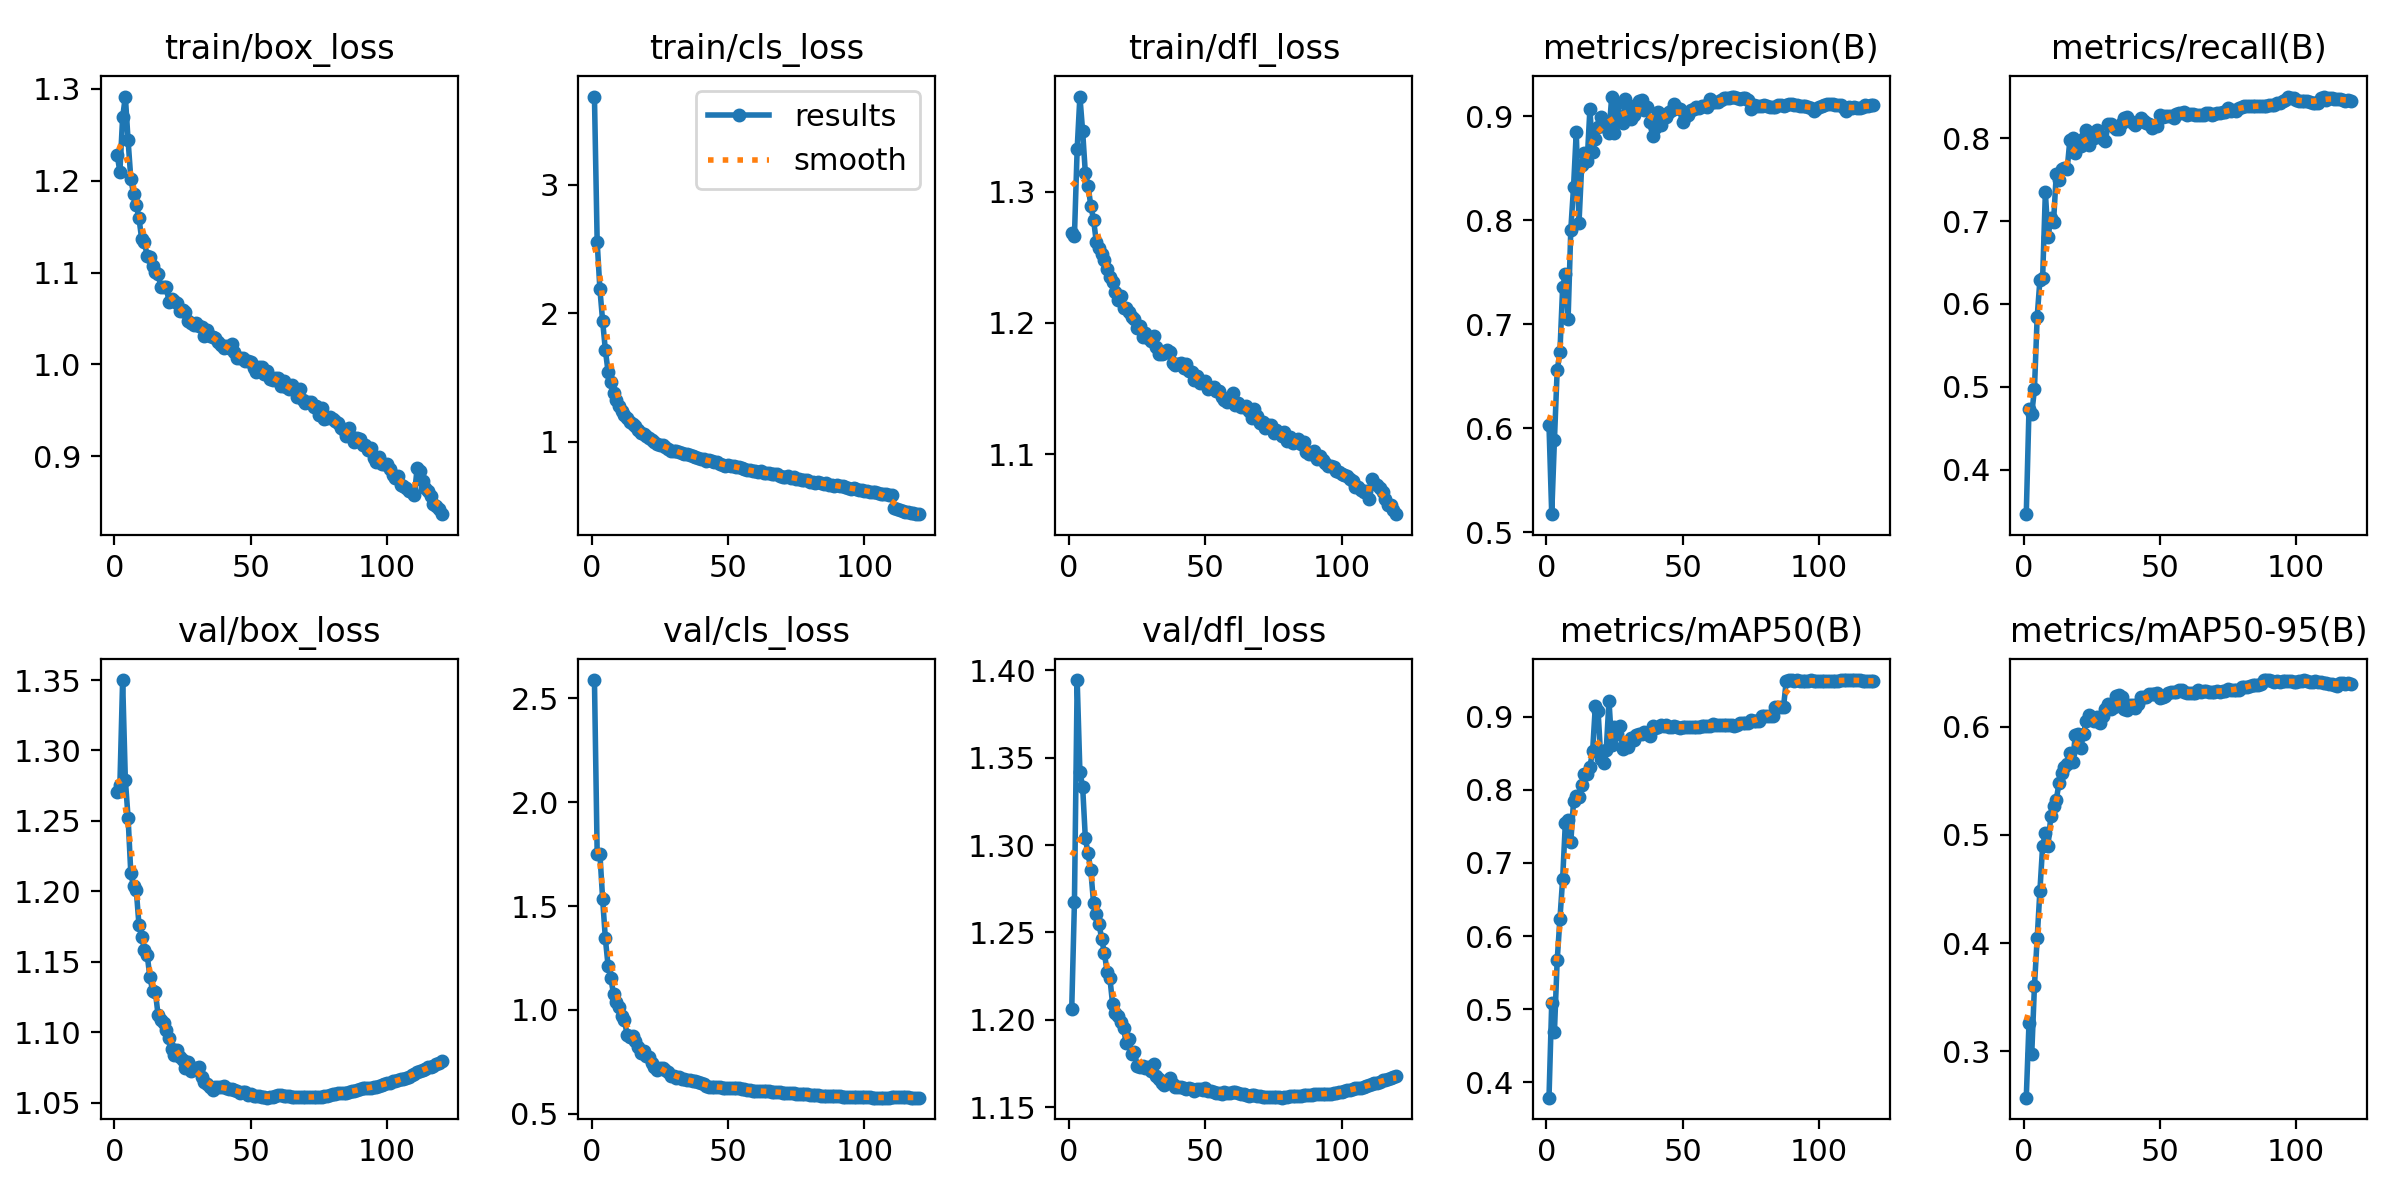

The data file committed next to this chart (first rows):
epoch, train/box_loss, train/cls_loss, train/dfl_loss, metrics/precision(B), metrics/recall(B), metrics/mAP50(B), metrics/mAP50-95(B), val/box_loss, val/cls_loss, val/dfl_loss, lr/pg0, lr/pg1, lr/pg2
1, 1.228, 3.684, 1.269, 0.6031, 0.3463, 0.3788, 0.2569, 1.27, 2.588, 1.206, 0.003332, 0.003332, 0.003332
2, 1.21, 2.553, 1.266, 0.5176, 0.4734, 0.5082, 0.326, 1.276, 1.753, 1.268, 0.00661, 0.00661, 0.00661
3, 1.269, 2.187, 1.333, 0.5894, 0.4672, 0.4694, 0.2969, 1.35, 1.753, 1.395, 0.009834, 0.009834, 0.009834
4, 1.291, 1.939, 1.373, 0.6559, 0.4973, 0.5667, 0.3603, 1.279, 1.535, 1.342, 0.009753, 0.009753, 0.009753
5, 1.244, 1.714, 1.346, 0.673, 0.5845, 0.623, 0.4046, 1.252, 1.344, 1.333, 0.009753, 0.009753, 0.009753
6, 1.202, 1.543, 1.314, 0.7356, 0.6286, 0.6776, 0.4483, 1.213, 1.212, 1.304, 0.00967, 0.00967, 0.00967
7, 1.185, 1.465, 1.305, 0.7489, 0.6315, 0.7553, 0.4899, 1.204, 1.156, 1.295, 0.009588, 0.009588, 0.009588
8, 1.174, 1.38, 1.289, 0.7052, 0.7346, 0.7588, 0.5015, 1.201, 1.075, 1.286, 0.009505, 0.009505, 0.009505
9, 1.159, 1.321, 1.279, 0.7912, 0.6804, 0.7288, 0.4902, 1.176, 1.04, 1.267, 0.009423, 0.009423, 0.009423
10, 1.136, 1.274, 1.262, 0.832, 0.7039, 0.7842, 0.5173, 1.168, 1.012, 1.26, 0.00934, 0.00934, 0.00934
11, 1.133, 1.24, 1.257, 0.8851, 0.6991, 0.7921, 0.5268, 1.159, 0.9688, 1.255, 0.009258, 0.009258, 0.009258
12, 1.118, 1.207, 1.252, 0.7975, 0.7566, 0.7896, 0.5323, 1.155, 0.9498, 1.246, 0.009175, 0.009175, 0.009175
13, 1.117, 1.182, 1.248, 0.8532, 0.7492, 0.8062, 0.548, 1.139, 0.8791, 1.238, 0.009092, 0.009092, 0.009092
14, 1.107, 1.155, 1.241, 0.8648, 0.7625, 0.8216, 0.5575, 1.13, 0.8685, 1.227, 0.00901, 0.00901, 0.00901
15, 1.101, 1.14, 1.235, 0.8568, 0.7644, 0.8224, 0.5624, 1.129, 0.8767, 1.224, 0.008927, 0.008927, 0.008927
16, 1.099, 1.123, 1.231, 0.9069, 0.7627, 0.8313, 0.5657, 1.112, 0.8499, 1.209, 0.008845, 0.008845, 0.008845
17, 1.085, 1.094, 1.223, 0.8658, 0.7983, 0.8533, 0.5754, 1.108, 0.8221, 1.204, 0.008762, 0.008762, 0.008762
18, 1.084, 1.07, 1.218, 0.8781, 0.7998, 0.9154, 0.5674, 1.107, 0.7913, 1.202, 0.00868, 0.00868, 0.00868
19, 1.085, 1.056, 1.221, 0.8894, 0.7824, 0.9083, 0.5927, 1.102, 0.8026, 1.199, 0.008597, 0.008597, 0.008597
20, 1.068, 1.042, 1.212, 0.8996, 0.7906, 0.8423, 0.593, 1.096, 0.778, 1.195, 0.008515, 0.008515, 0.008515
21, 1.072, 1.032, 1.212, 0.8906, 0.7906, 0.837, 0.5806, 1.088, 0.7719, 1.187, 0.008433, 0.008433, 0.008433
22, 1.069, 1.013, 1.208, 0.89, 0.8005, 0.8551, 0.5938, 1.084, 0.7428, 1.189, 0.00835, 0.00835, 0.00835
23, 1.067, 0.9984, 1.204, 0.8841, 0.8096, 0.9221, 0.6052, 1.088, 0.724, 1.18, 0.008268, 0.008268, 0.008268
24, 1.058, 0.9851, 1.203, 0.9191, 0.7916, 0.8614, 0.6111, 1.082, 0.7131, 1.181, 0.008185, 0.008185, 0.008185
25, 1.06, 0.9763, 1.196, 0.8837, 0.8068, 0.8859, 0.6089, 1.08, 0.7209, 1.174, 0.008103, 0.008103, 0.008103
26, 1.058, 0.9719, 1.198, 0.9133, 0.8007, 0.8763, 0.6052, 1.075, 0.7203, 1.173, 0.00802, 0.00802, 0.00802
27, 1.047, 0.9556, 1.189, 0.8951, 0.8103, 0.8879, 0.6087, 1.079, 0.7101, 1.173, 0.007938, 0.007938, 0.007938
28, 1.046, 0.9463, 1.192, 0.8937, 0.8029, 0.8559, 0.6034, 1.072, 0.702, 1.172, 0.007855, 0.007855, 0.007855
29, 1.042, 0.9295, 1.188, 0.9171, 0.7992, 0.8618, 0.6101, 1.074, 0.6808, 1.173, 0.007772, 0.007772, 0.007772
30, 1.046, 0.9312, 1.186, 0.9048, 0.7963, 0.8588, 0.6165, 1.074, 0.6837, 1.171, 0.00769, 0.00769, 0.00769
31, 1.042, 0.9291, 1.19, 0.8975, 0.8171, 0.8706, 0.6209, 1.075, 0.672, 1.174, 0.007607, 0.007607, 0.007607
32, 1.041, 0.9168, 1.182, 0.9014, 0.8175, 0.8679, 0.6167, 1.069, 0.6788, 1.168, 0.007525, 0.007525, 0.007525
33, 1.031, 0.9088, 1.177, 0.9112, 0.8134, 0.8757, 0.6182, 1.065, 0.6697, 1.166, 0.007443, 0.007443, 0.007443
34, 1.038, 0.9026, 1.176, 0.9146, 0.8116, 0.8767, 0.6289, 1.063, 0.6673, 1.164, 0.00736, 0.00736, 0.00736
35, 1.031, 0.9017, 1.177, 0.9157, 0.811, 0.8763, 0.6293, 1.061, 0.6604, 1.163, 0.007278, 0.007278, 0.007278
36, 1.029, 0.8934, 1.179, 0.906, 0.8184, 0.8793, 0.6276, 1.059, 0.661, 1.165, 0.007195, 0.007195, 0.007195
37, 1.029, 0.8852, 1.177, 0.9091, 0.8244, 0.8766, 0.6163, 1.061, 0.6588, 1.167, 0.007112, 0.007112, 0.007112
38, 1.024, 0.8808, 1.17, 0.8948, 0.8255, 0.874, 0.6155, 1.061, 0.6562, 1.163, 0.00703, 0.00703, 0.00703
39, 1.021, 0.8738, 1.168, 0.8813, 0.8202, 0.8878, 0.6205, 1.062, 0.6544, 1.162, 0.006947, 0.006947, 0.006947
40, 1.018, 0.8662, 1.169, 0.8888, 0.8188, 0.8851, 0.6198, 1.062, 0.6487, 1.161, 0.006865, 0.006865, 0.006865
41, 1.02, 0.8619, 1.169, 0.9041, 0.8154, 0.8866, 0.6178, 1.061, 0.6415, 1.162, 0.006783, 0.006783, 0.006783
42, 1.018, 0.8468, 1.166, 0.8921, 0.8195, 0.8884, 0.6209, 1.06, 0.6356, 1.161, 0.0067, 0.0067, 0.0067
43, 1.022, 0.858, 1.169, 0.901, 0.8248, 0.8868, 0.6274, 1.06, 0.6313, 1.161, 0.006618, 0.006618, 0.006618
44, 1.014, 0.8465, 1.163, 0.8997, 0.8209, 0.8882, 0.6276, 1.059, 0.6286, 1.161, 0.006535, 0.006535, 0.006535
45, 1.007, 0.8404, 1.162, 0.9038, 0.8182, 0.8862, 0.6279, 1.058, 0.6282, 1.16, 0.006452, 0.006452, 0.006452
46, 1.007, 0.8407, 1.157, 0.9061, 0.8167, 0.8866, 0.6304, 1.057, 0.6289, 1.159, 0.00637, 0.00637, 0.00637
47, 1.007, 0.8288, 1.159, 0.9117, 0.8124, 0.8869, 0.6305, 1.057, 0.627, 1.16, 0.006287, 0.006287, 0.006287
48, 1.004, 0.8191, 1.154, 0.9078, 0.8153, 0.8865, 0.6308, 1.058, 0.6256, 1.16, 0.006205, 0.006205, 0.006205
49, 1.004, 0.8134, 1.155, 0.9067, 0.8146, 0.8851, 0.631, 1.056, 0.6243, 1.16, 0.006123, 0.006123, 0.006123
50, 1.003, 0.8175, 1.156, 0.8949, 0.8275, 0.8861, 0.627, 1.056, 0.6247, 1.161, 0.00604, 0.00604, 0.00604
51, 0.9964, 0.8075, 1.149, 0.8996, 0.826, 0.8862, 0.6275, 1.055, 0.6266, 1.159, 0.005958, 0.005958, 0.005958
52, 0.9922, 0.8078, 1.15, 0.9014, 0.8268, 0.8862, 0.6281, 1.055, 0.6258, 1.159, 0.005875, 0.005875, 0.005875
53, 0.9973, 0.8056, 1.151, 0.906, 0.8273, 0.8863, 0.6315, 1.055, 0.6263, 1.158, 0.005792, 0.005792, 0.005792
54, 0.9968, 0.8033, 1.148, 0.9068, 0.8263, 0.8858, 0.6321, 1.054, 0.625, 1.158, 0.00571, 0.00571, 0.00571
55, 0.99, 0.7926, 1.148, 0.9086, 0.8249, 0.8862, 0.6323, 1.054, 0.6214, 1.158, 0.005627, 0.005627, 0.005627
56, 0.9932, 0.7835, 1.144, 0.9079, 0.8292, 0.8863, 0.6324, 1.054, 0.6189, 1.158, 0.005545, 0.005545, 0.005545
57, 0.9847, 0.7762, 1.141, 0.9099, 0.83, 0.8868, 0.6339, 1.054, 0.6138, 1.159, 0.005463, 0.005463, 0.005463
58, 0.9833, 0.7761, 1.14, 0.9096, 0.8309, 0.8875, 0.6339, 1.054, 0.6123, 1.158, 0.00538, 0.00538, 0.00538
59, 0.9851, 0.7729, 1.141, 0.9094, 0.8321, 0.8881, 0.6322, 1.054, 0.6107, 1.158, 0.005298, 0.005298, 0.005298
60, 0.9857, 0.7681, 1.147, 0.9165, 0.8282, 0.888, 0.6311, 1.055, 0.6091, 1.159, 0.005215, 0.005215, 0.005215
... 60 more rows
